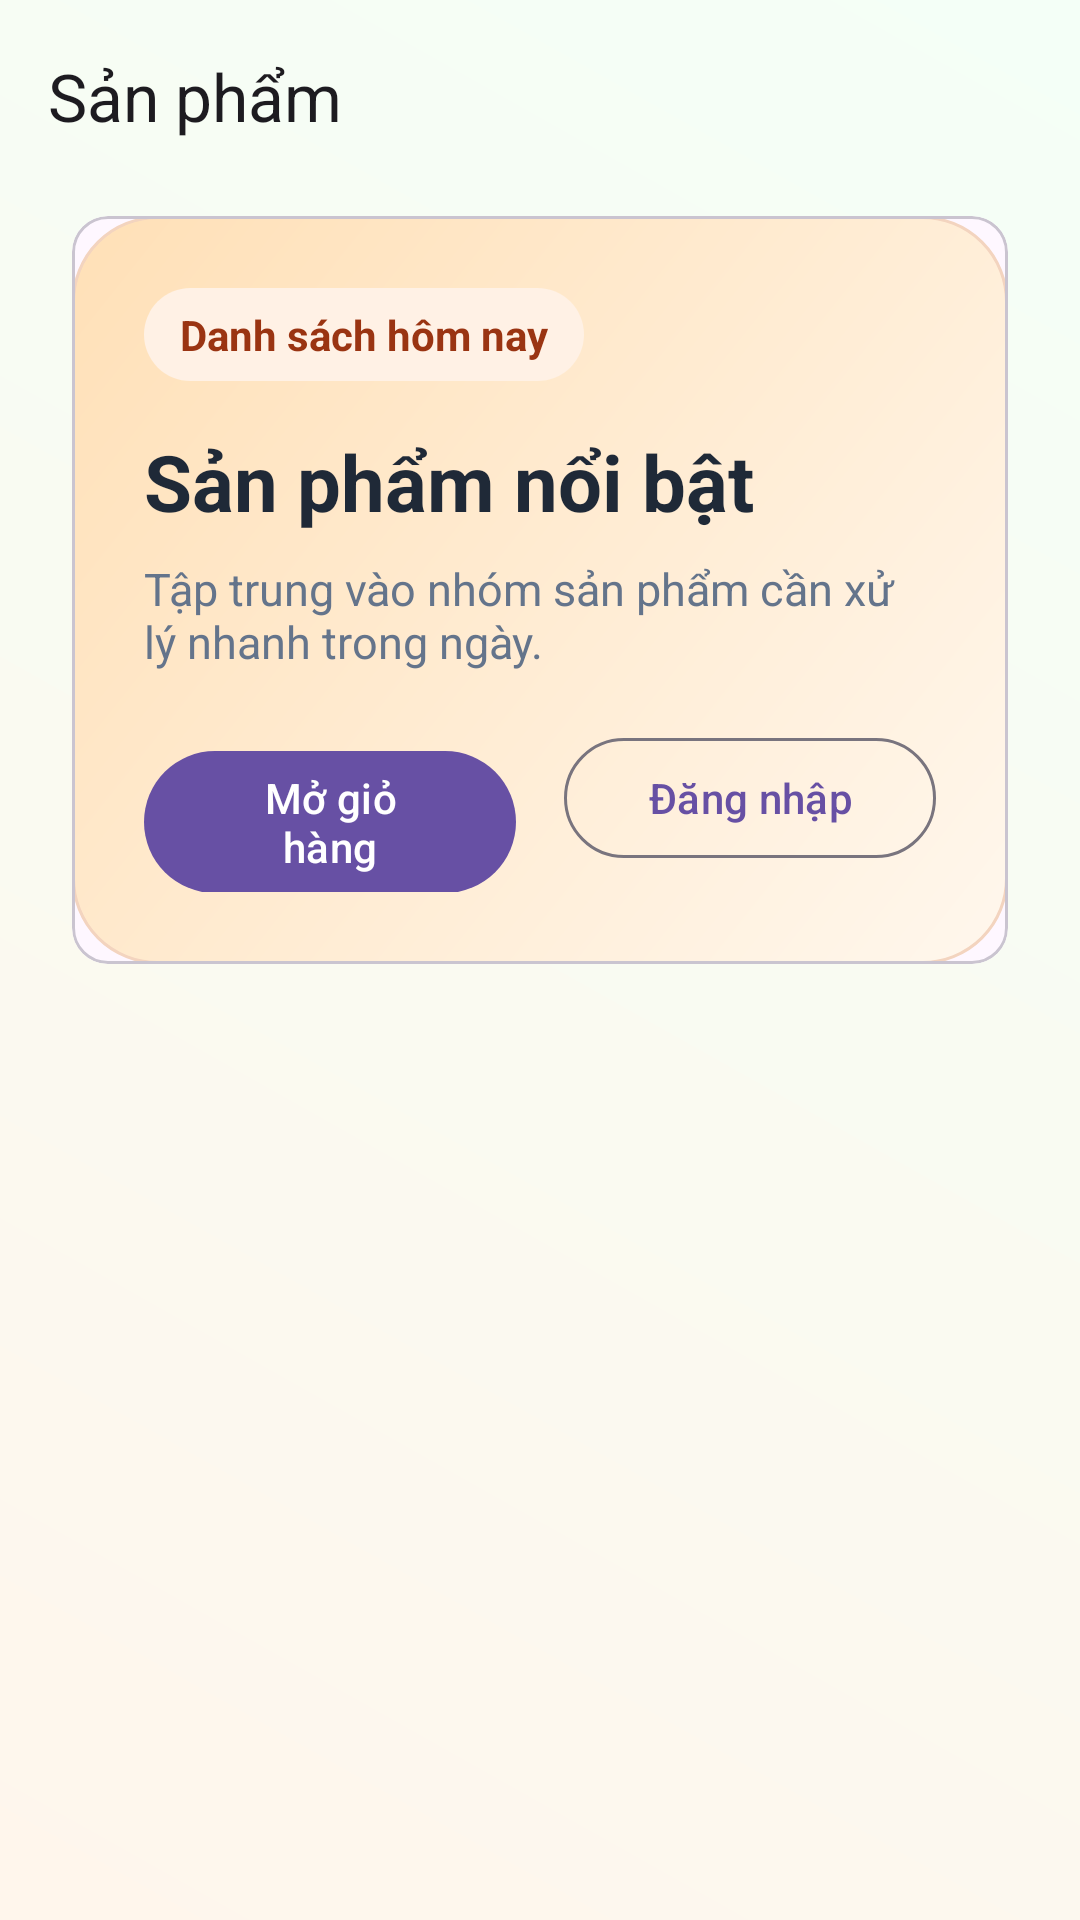

Reconstruct the res/layout file that produces this screen, plus the resources it refers to.
<!-- AndroidManifest.xml: application theme Theme.Miniprj2 -->
<!-- res/layout/activity_products.xml -->
<?xml version="1.0" encoding="utf-8"?>
<LinearLayout xmlns:android="http://schemas.android.com/apk/res/android"
    xmlns:app="http://schemas.android.com/apk/res-auto"
    android:id="@+id/productsRoot"
    android:layout_width="match_parent"
    android:layout_height="match_parent"
    android:background="@drawable/bg_screen_gradient"
    android:orientation="vertical">

    <com.google.android.material.appbar.MaterialToolbar
        android:id="@+id/toolbar"
        android:layout_width="match_parent"
        android:layout_height="wrap_content"
        android:paddingHorizontal="8dp"
        app:title="Sản phẩm" />

    <androidx.core.widget.NestedScrollView
        android:layout_width="match_parent"
        android:layout_height="match_parent"
        android:clipToPadding="false"
        android:fillViewport="true">

        <LinearLayout
            android:layout_width="match_parent"
            android:layout_height="wrap_content"
            android:orientation="vertical"
            android:paddingStart="24dp"
            android:paddingTop="8dp"
            android:paddingEnd="24dp"
            android:paddingBottom="24dp">

            <com.google.android.material.card.MaterialCardView
                android:layout_width="match_parent"
                android:layout_height="wrap_content"
                app:cardElevation="0dp">

                <LinearLayout
                    android:layout_width="match_parent"
                    android:layout_height="wrap_content"
                    android:background="@drawable/bg_hero_gradient"
                    android:orientation="vertical"
                    android:padding="24dp">

                    <TextView
                        android:id="@+id/tvFilterTag"
                        android:layout_width="wrap_content"
                        android:layout_height="wrap_content"
                        android:background="@drawable/bg_soft_pill"
                        android:paddingStart="12dp"
                        android:paddingTop="6dp"
                        android:paddingEnd="12dp"
                        android:paddingBottom="6dp"
                        android:text="Danh sách hôm nay"
                        android:textColor="@color/fruit_chip_text"
                        android:textStyle="bold" />

                    <TextView
                        android:id="@+id/tvProductsTitle"
                        android:layout_width="match_parent"
                        android:layout_height="wrap_content"
                        android:layout_marginTop="16dp"
                        android:text="Sản phẩm nổi bật"
                        android:textColor="@color/fruit_text_primary"
                        android:textSize="26sp"
                        android:textStyle="bold" />

                    <TextView
                        android:id="@+id/tvProductsSubtitle"
                        android:layout_width="match_parent"
                        android:layout_height="wrap_content"
                        android:layout_marginTop="8dp"
                        android:text="Tập trung vào nhóm sản phẩm cần xử lý nhanh trong ngày."
                        android:textColor="@color/fruit_text_secondary"
                        android:textSize="15sp" />

                    <LinearLayout
                        android:layout_width="match_parent"
                        android:layout_height="wrap_content"
                        android:layout_marginTop="18dp"
                        android:orientation="horizontal">

                        <com.google.android.material.button.MaterialButton
                            android:id="@+id/btnOpenCart"
                            android:layout_width="0dp"
                            android:layout_height="wrap_content"
                            android:layout_marginEnd="8dp"
                            android:layout_weight="1"
                            android:text="Mở giỏ hàng"
                            android:textAllCaps="false" />

                        <com.google.android.material.button.MaterialButton
                            android:id="@+id/btnOpenLogin"
                            style="?attr/materialButtonOutlinedStyle"
                            android:layout_width="0dp"
                            android:layout_height="wrap_content"
                            android:layout_marginStart="8dp"
                            android:layout_weight="1"
                            android:text="Đăng nhập"
                            android:textAllCaps="false" />
                    </LinearLayout>
                </LinearLayout>
            </com.google.android.material.card.MaterialCardView>

            <TextView
                android:id="@+id/tvEmptyProducts"
                android:layout_width="match_parent"
                android:layout_height="wrap_content"
                android:layout_marginTop="24dp"
                android:gravity="center"
                android:text="Chưa có sản phẩm phù hợp."
                android:textColor="@color/fruit_text_secondary"
                android:textSize="15sp"
                android:visibility="gone" />

            <LinearLayout
                android:id="@+id/productsContainer"
                android:layout_width="match_parent"
                android:layout_height="wrap_content"
                android:layout_marginTop="20dp"
                android:orientation="vertical" />
        </LinearLayout>
    </androidx.core.widget.NestedScrollView>
</LinearLayout>
<!-- resources referenced by this layout -->
<resources>
  <color name="fruit_chip_text">#9A3412</color>
  <color name="fruit_text_primary">#1F2937</color>
  <color name="fruit_text_secondary">#64748B</color>
  <!-- drawable bg_hero_gradient (drawable) -->
  <?xml version="1.0" encoding="utf-8"?>
  <shape xmlns:android="http://schemas.android.com/apk/res/android" android:shape="rectangle">
      <corners android:radius="28dp" />
      <gradient
          android:angle="315"
          android:endColor="#FFF7ED"
          android:startColor="#FFE0B7" />
      <stroke
          android:width="1dp"
          android:color="@color/fruit_border" />
  </shape>
  <!-- drawable bg_screen_gradient (drawable) -->
  <?xml version="1.0" encoding="utf-8"?>
  <shape xmlns:android="http://schemas.android.com/apk/res/android" android:shape="rectangle">
      <gradient
          android:angle="45"
          android:endColor="@color/fruit_background_end"
          android:startColor="@color/fruit_background_start" />
  </shape>
  <!-- drawable bg_soft_pill (drawable) -->
  <?xml version="1.0" encoding="utf-8"?>
  <shape xmlns:android="http://schemas.android.com/apk/res/android" android:shape="rectangle">
      <corners android:radius="999dp" />
      <solid android:color="@color/fruit_chip" />
  </shape>
  <style name="Theme.Miniprj2" parent="Base.Theme.Miniprj2" />
  <color name="fruit_border">#F3D4BF</color>
  <color name="fruit_background_end">#F4FFF7</color>
  <color name="fruit_background_start">#FFF6EC</color>
  <color name="fruit_chip">#FFF1E5</color>
  <style name="Base.Theme.Miniprj2" parent="Theme.Material3.DayNight.NoActionBar">
          
          
      </style>
</resources>
